Run: headless pygame with SDL's dummy video driver; simulated clock (each Clock.tick advances the game by its frame time, no real sleeping); random seed 0; keys injected as events and as key.get_pressed() state; no mouse input.
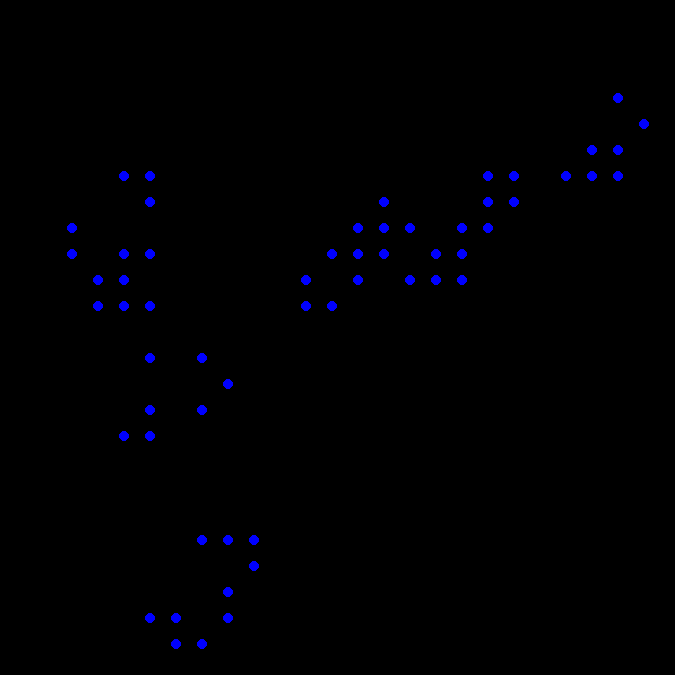
Frame 1 of 4 · flips 1–60 · no input
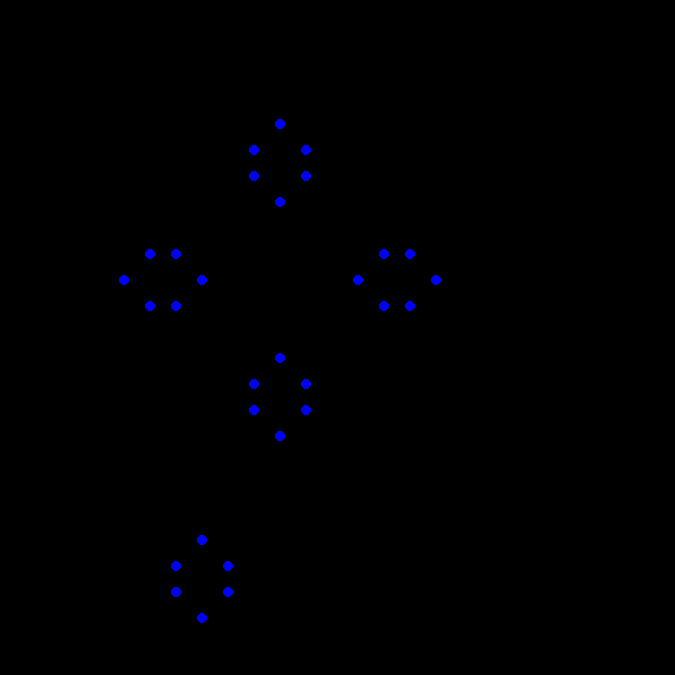
Frame 2 of 4 · flips 61–180 · tapped SPACE, RETURN · held RIGHT (→), D
Frame 3 of 4 · flips 181–300 · held DOWN (↓), S · screen unchanged from frame 2, image omitted
Frame 4 of 4 · flips 301–420 · held LEFT (←), A, UP (↑), W · screen unchanged from frame 3, image omitted

The pygame program that drew these frames:

'''
Created on 15.04.2012

@author: misokolsky

Our world is a square for now
'''

import pygame
import random

def count(i, j):
    count_s = 0
    if i == 0:
        if j == 0:
            if world[i][j+1] == 1: count_s += 1
            if world[i+1][j] == 1: count_s += 1
            if world[i+1][j+1] == 1: count_s += 1
            return count_s
        elif j == cells-1:
            if world[i][j-1] == 1: count_s += 1
            if world[i+1][j] == 1: count_s += 1
            if world[i+1][j-1] == 1: count_s += 1
            return count_s
        else:
            if world[i][j-1] == 1: count_s += 1
            if world[i][j+1] == 1: count_s += 1
            if world[i+1][j] == 1: count_s += 1
            if world[i+1][j-1] == 1: count_s += 1
            if world[i+1][j+1] == 1: count_s += 1
            return count_s
    elif i == cells-1:
        if j == 0:
            if world[i-1][j] == 1: count_s += 1
            if world[i][j+1] == 1: count_s += 1
            if world[i-1][j+1] == 1: count_s += 1
            return count_s
        elif j == cells-1:
            if world[i][j-1] == 1: count_s += 1
            if world[i-1][j] == 1: count_s += 1
            if world[i-1][j-1] == 1: count_s += 1
            return count_s
        else:
            if world[i][j-1] == 1: count_s += 1
            if world[i][j+1] == 1: count_s += 1
            if world[i-1][j] == 1: count_s += 1
            if world[i-1][j-1] == 1: count_s += 1
            if world[i-1][j+1] == 1: count_s += 1
            return count_s
    else:
        if j == 0:
            if world[i-1][j] == 1: count_s += 1
            if world[i+1][j] == 1: count_s += 1
            if world[i][j+1] == 1: count_s += 1
            if world[i-1][j+1] == 1: count_s += 1
            if world[i+1][j+1] == 1: count_s += 1
            return count_s
        elif j == cells-1:
            if world[i-1][j] == 1: count_s += 1
            if world[i+1][j] == 1: count_s += 1
            if world[i][j-1] == 1: count_s += 1
            if world[i-1][j-1] == 1: count_s += 1
            if world[i+1][j-1] == 1: count_s += 1
            return count_s
        else:
            if world[i][j-1] == 1: count_s += 1
            if world[i][j+1] == 1: count_s += 1
            if world[i-1][j] == 1: count_s += 1
            if world[i+1][j] == 1: count_s += 1
            if world[i-1][j-1] == 1: count_s += 1
            if world[i+1][j-1] == 1: count_s += 1
            if world[i-1][j+1] == 1: count_s += 1
            if world[i+1][j+1] == 1: count_s += 1
            return count_s
        
def show(world):
    for i in range(cells):
        for j in range(cells):
            if world[i][j] == 0: pygame.draw.circle(screen, (0,0,0), (20+i+25*i, 20+j+25*j), 5)
            else: pygame.draw.circle(screen, (0,0,255), (20+i+25*i,20+j+25*j), 5)
            
def nextgen():
    tmp = [[0]*cells for i in range(cells)]
    for i in range(cells):
        for j in range(cells):
            count_out = count(i, j)
            if world[i][j] == 1:
                if count_out in range(2,4): tmp[i][j] = 1
            if world[i][j] == 0 and count_out == 3: tmp[i][j] = 1
    return tmp

if __name__ == '__main__':
    cells = 25
    tick = 200
    
    world = [[0]*cells for i in range(cells)]
    world = [[random.randrange(0,2) for j in i] for i in world]
    
    screen = pygame.display.set_mode((cells*27, cells*27))
    pygame.display.set_caption("Conway's game of life")
    running = 1
    
    while running:
        event = pygame.event.poll()
        if event.type == pygame.QUIT:
            running = 0
        screen.fill((0, 0, 0))
        show(world)
        world = nextgen()
        pygame.display.flip()
        pygame.time.wait(tick)
